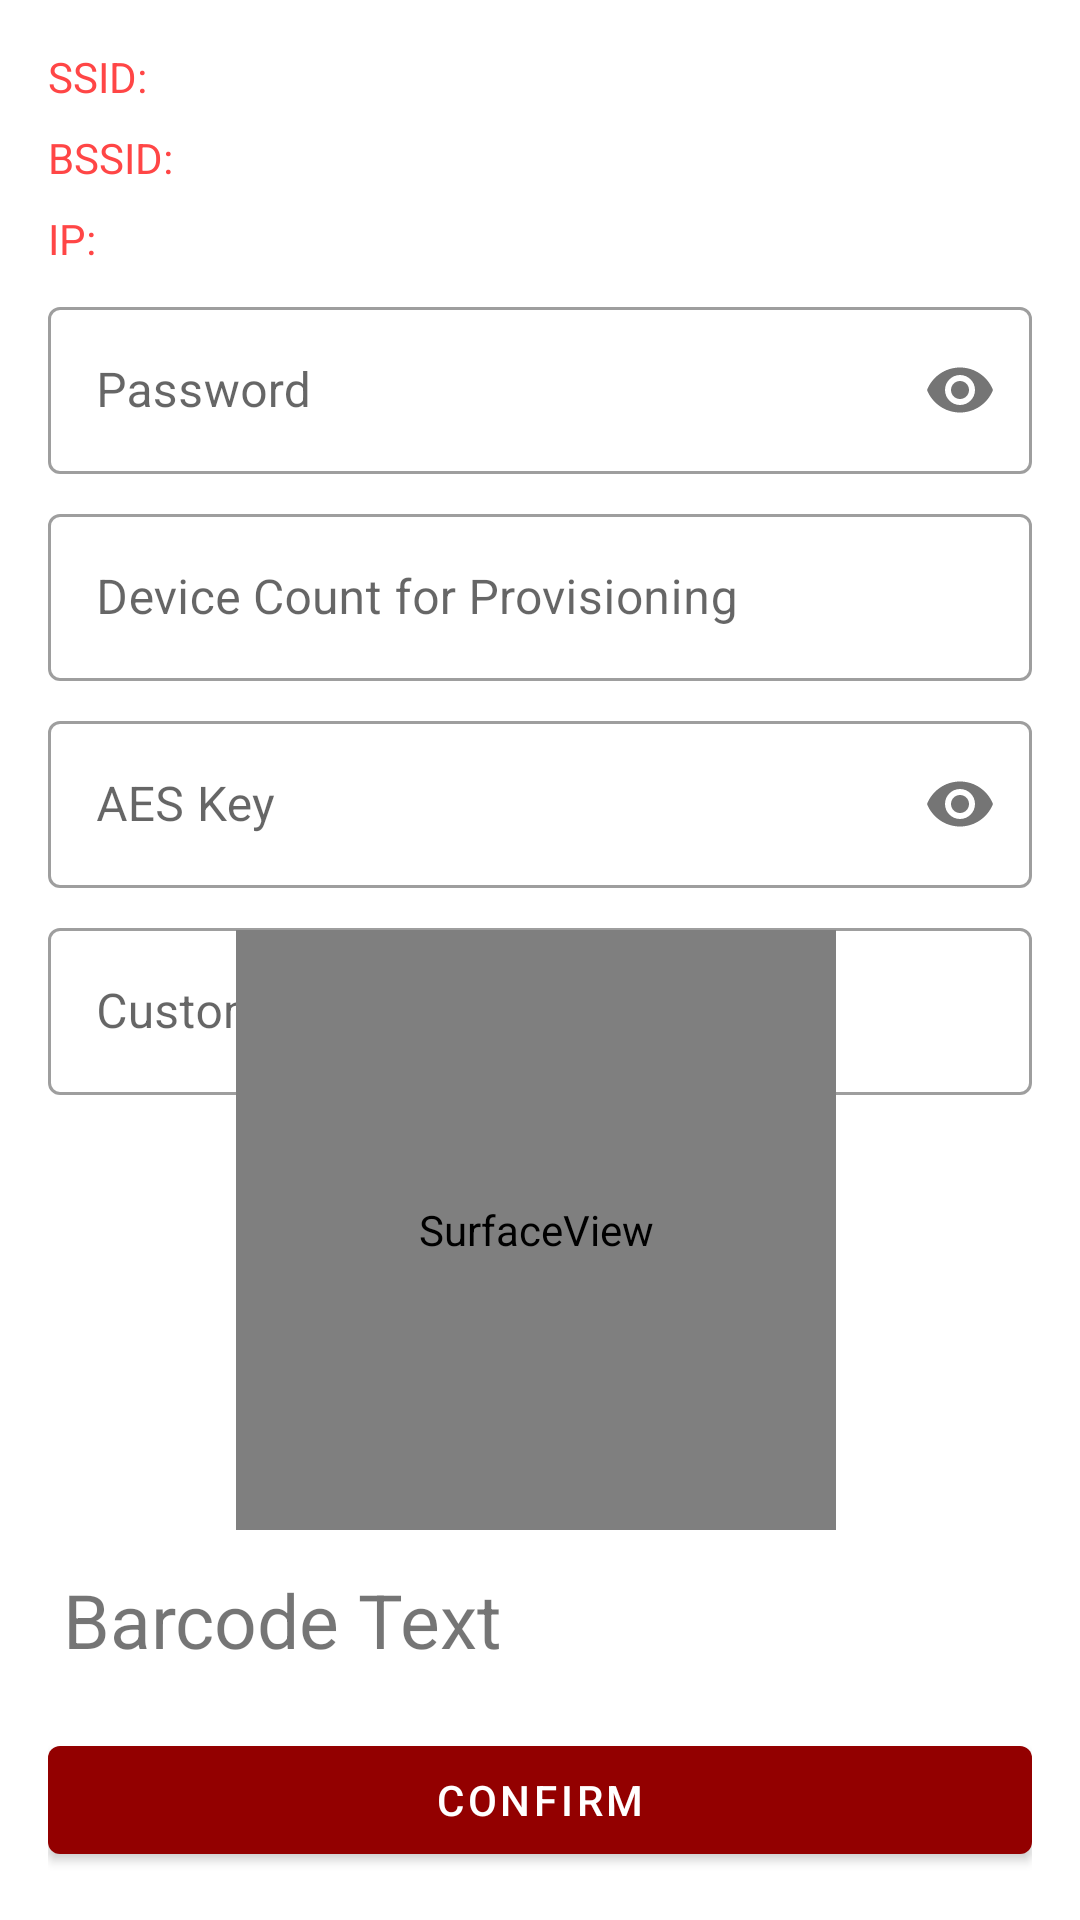

This screen was rendered from an Android layout file. Write that file and the resources it references.
<!-- AndroidManifest.xml: application theme AppTheme -->
<!-- res/layout/activity_esptouch2.xml -->
<?xml version="1.0" encoding="utf-8"?>
<androidx.constraintlayout.widget.ConstraintLayout xmlns:android="http://schemas.android.com/apk/res/android"
    xmlns:app="http://schemas.android.com/apk/res-auto"
    xmlns:tools="http://schemas.android.com/tools"
    android:id="@+id/activity_esptouch2"
    android:layout_width="match_parent"
    android:layout_height="match_parent"
    android:orientation="vertical"
    android:padding="16dp">

    <androidx.constraintlayout.widget.Group
        android:id="@+id/controlGroup"
        android:layout_width="wrap_content"
        android:layout_height="wrap_content"
        app:constraint_referenced_ids="apSsidLabel,apSsidText,apBssidLabel,apBssidText,ipLabel,ipText,apPasswordLayout,aesKeyLayout,customDataLayout,confirmBtn,deviceCountLayout" />

    <TextView
        android:id="@+id/apSsidLabel"
        android:layout_width="wrap_content"
        android:layout_height="wrap_content"
        android:gravity="bottom"
        android:singleLine="true"
        android:text="@string/esptouch2_ssid_label"
        android:textAppearance="?android:attr/textAppearanceSmall"
        android:textColor="@color/colorAccent"
        app:layout_constraintStart_toStartOf="parent"
        app:layout_constraintTop_toTopOf="parent" />

    <TextView
        android:id="@+id/apSsidText"
        android:layout_width="wrap_content"
        android:layout_height="wrap_content"
        android:layout_marginStart="8dp"
        android:singleLine="true"
        android:textAppearance="?android:attr/textAppearanceMedium"
        app:layout_constraintBaseline_toBaselineOf="@id/apSsidLabel"
        app:layout_constraintStart_toEndOf="@id/apSsidLabel"
        app:layout_constraintTop_toTopOf="parent" />

    <TextView
        android:id="@+id/apBssidLabel"
        android:layout_width="wrap_content"
        android:layout_height="wrap_content"
        android:layout_marginTop="8dp"
        android:gravity="bottom"
        android:singleLine="true"
        android:text="@string/esptouch2_bssid_label"
        android:textAppearance="?android:attr/textAppearanceSmall"
        android:textColor="@color/colorAccent"
        app:layout_constraintStart_toStartOf="parent"
        app:layout_constraintTop_toBottomOf="@id/apSsidLabel" />

    <TextView
        android:id="@+id/apBssidText"
        android:layout_width="wrap_content"
        android:layout_height="wrap_content"
        android:layout_marginStart="8dp"
        android:singleLine="true"
        android:textAppearance="?android:attr/textAppearanceMedium"
        app:layout_constraintBaseline_toBaselineOf="@id/apBssidLabel"
        app:layout_constraintStart_toEndOf="@id/apBssidLabel"
        app:layout_constraintTop_toTopOf="@id/apBssidLabel" />

    <TextView
        android:id="@+id/ipLabel"
        android:layout_width="wrap_content"
        android:layout_height="wrap_content"
        android:layout_marginTop="8dp"
        android:gravity="bottom"
        android:singleLine="true"
        android:text="@string/esptouch2_ip_label"
        android:textAppearance="?android:attr/textAppearanceSmall"
        android:textColor="@color/colorAccent"
        app:layout_constraintStart_toStartOf="parent"
        app:layout_constraintTop_toBottomOf="@id/apBssidLabel" />

    <TextView
        android:id="@+id/ipText"
        android:layout_width="wrap_content"
        android:layout_height="wrap_content"
        android:layout_marginStart="8dp"
        android:singleLine="true"
        android:textAppearance="?android:attr/textAppearanceMedium"
        app:layout_constraintBaseline_toBaselineOf="@id/ipLabel"
        app:layout_constraintStart_toEndOf="@id/ipLabel"
        app:layout_constraintTop_toTopOf="@id/ipLabel" />

    <com.google.android.material.textfield.TextInputLayout
        android:id="@+id/apPasswordLayout"
        style="@style/Widget.MaterialComponents.TextInputLayout.OutlinedBox"
        android:layout_width="match_parent"
        android:layout_height="wrap_content"
        android:layout_marginTop="8dp"
        android:hint="@string/esptouch2_password_label"
        app:layout_constraintTop_toBottomOf="@id/ipLabel"
        app:passwordToggleEnabled="true">

        <com.google.android.material.textfield.TextInputEditText
            android:id="@+id/apPasswordEdit"
            android:layout_width="match_parent"
            android:layout_height="wrap_content"
            android:inputType="textPassword"
            android:singleLine="true" />
    </com.google.android.material.textfield.TextInputLayout>

    <com.google.android.material.textfield.TextInputLayout
        android:id="@+id/deviceCountLayout"
        style="@style/Widget.MaterialComponents.TextInputLayout.OutlinedBox"
        android:layout_width="match_parent"
        android:layout_height="wrap_content"
        android:layout_marginTop="8dp"
        android:hint="@string/esptouch2_device_count"
        app:layout_constraintTop_toBottomOf="@id/apPasswordLayout">

        <com.google.android.material.textfield.TextInputEditText
            android:id="@+id/deviceCountEdit"
            android:layout_width="match_parent"
            android:layout_height="wrap_content"
            android:inputType="number"
            android:singleLine="true" />
    </com.google.android.material.textfield.TextInputLayout>

    <com.google.android.material.textfield.TextInputLayout
        android:id="@+id/aesKeyLayout"
        style="@style/Widget.MaterialComponents.TextInputLayout.OutlinedBox"
        android:layout_width="match_parent"
        android:layout_height="wrap_content"
        android:layout_marginTop="8dp"
        android:hint="@string/esptouch2_aes_key"
        app:layout_constraintTop_toBottomOf="@id/deviceCountLayout"
        app:passwordToggleEnabled="true">

        <com.google.android.material.textfield.TextInputEditText
            android:id="@+id/aesKeyEdit"
            android:layout_width="match_parent"
            android:layout_height="wrap_content"
            android:inputType="textPassword"
            android:singleLine="true" />
    </com.google.android.material.textfield.TextInputLayout>

    <com.google.android.material.textfield.TextInputLayout
        android:id="@+id/customDataLayout"
        style="@style/Widget.MaterialComponents.TextInputLayout.OutlinedBox"
        android:layout_width="match_parent"
        android:layout_height="wrap_content"
        android:layout_marginTop="8dp"
        android:hint="@string/esptouch2_custom_data"
        app:layout_constraintTop_toBottomOf="@id/aesKeyLayout">

        <com.google.android.material.textfield.TextInputEditText
            android:id="@+id/customDataEdit"
            android:layout_width="match_parent"
            android:layout_height="wrap_content"
            android:singleLine="true" />
    </com.google.android.material.textfield.TextInputLayout>

    <SurfaceView
        android:id="@+id/surface_view"
        android:layout_width="200dp"
        android:layout_height="200dp"
        android:layout_centerHorizontal="true"
        android:layout_marginStart="96dp"
        android:layout_marginEnd="99dp"
        android:layout_marginBottom="8dp"
        app:layout_constraintBottom_toTopOf="@+id/barcode_text"
        app:layout_constraintEnd_toEndOf="parent"
        app:layout_constraintStart_toStartOf="parent" />

    <TextView
        android:id="@+id/barcode_text"
        android:layout_width="match_parent"
        android:layout_height="50dp"
        android:layout_marginBottom="8dp"
        android:padding="5dp"
        android:text="Barcode Text"
        android:textSize="25sp"
        app:layout_constraintBottom_toTopOf="@+id/confirmBtn"
        tools:layout_editor_absoluteX="114dp" />

    <com.google.android.material.button.MaterialButton
        android:id="@+id/confirmBtn"
        android:layout_width="match_parent"
        android:layout_height="wrap_content"
        android:text="@string/esptouch1_confirm"
        app:layout_constraintBottom_toBottomOf="parent" />

    <TextView
        android:id="@+id/messageView"
        android:layout_width="wrap_content"
        android:layout_height="wrap_content"
        android:gravity="top"
        app:layout_constraintBottom_toBottomOf="parent"
        app:layout_constraintEnd_toEndOf="parent"
        app:layout_constraintStart_toStartOf="parent"
        app:layout_constraintTop_toTopOf="parent"
        app:layout_goneMarginStart="4dp" />
</androidx.constraintlayout.widget.ConstraintLayout>
<!-- resources referenced by this layout -->
<resources>
  <color name="colorAccent">#FF4646</color>
  <string name="esptouch1_confirm">Confirm</string>
  <string name="esptouch2_aes_key">AES Key</string>
  <string name="esptouch2_bssid_label">BSSID: </string>
  <string name="esptouch2_custom_data">Custom Data</string>
  <string name="esptouch2_device_count">Device Count for Provisioning</string>
  <string name="esptouch2_ip_label">IP: </string>
  <string name="esptouch2_password_label">Password</string>
  <string name="esptouch2_ssid_label">SSID: </string>
  <style name="AppTheme" parent="Theme.MaterialComponents.DayNight.DarkActionBar">
          
          <item name="colorPrimary">@color/colorPrimary</item>
          <item name="colorPrimaryDark">@color/colorPrimaryDark</item>
          <item name="colorAccent">@color/colorAccent</item>
      </style>
  <color name="colorPrimary">#930000</color>
  <color name="colorPrimaryDark">#70001A</color>
</resources>
